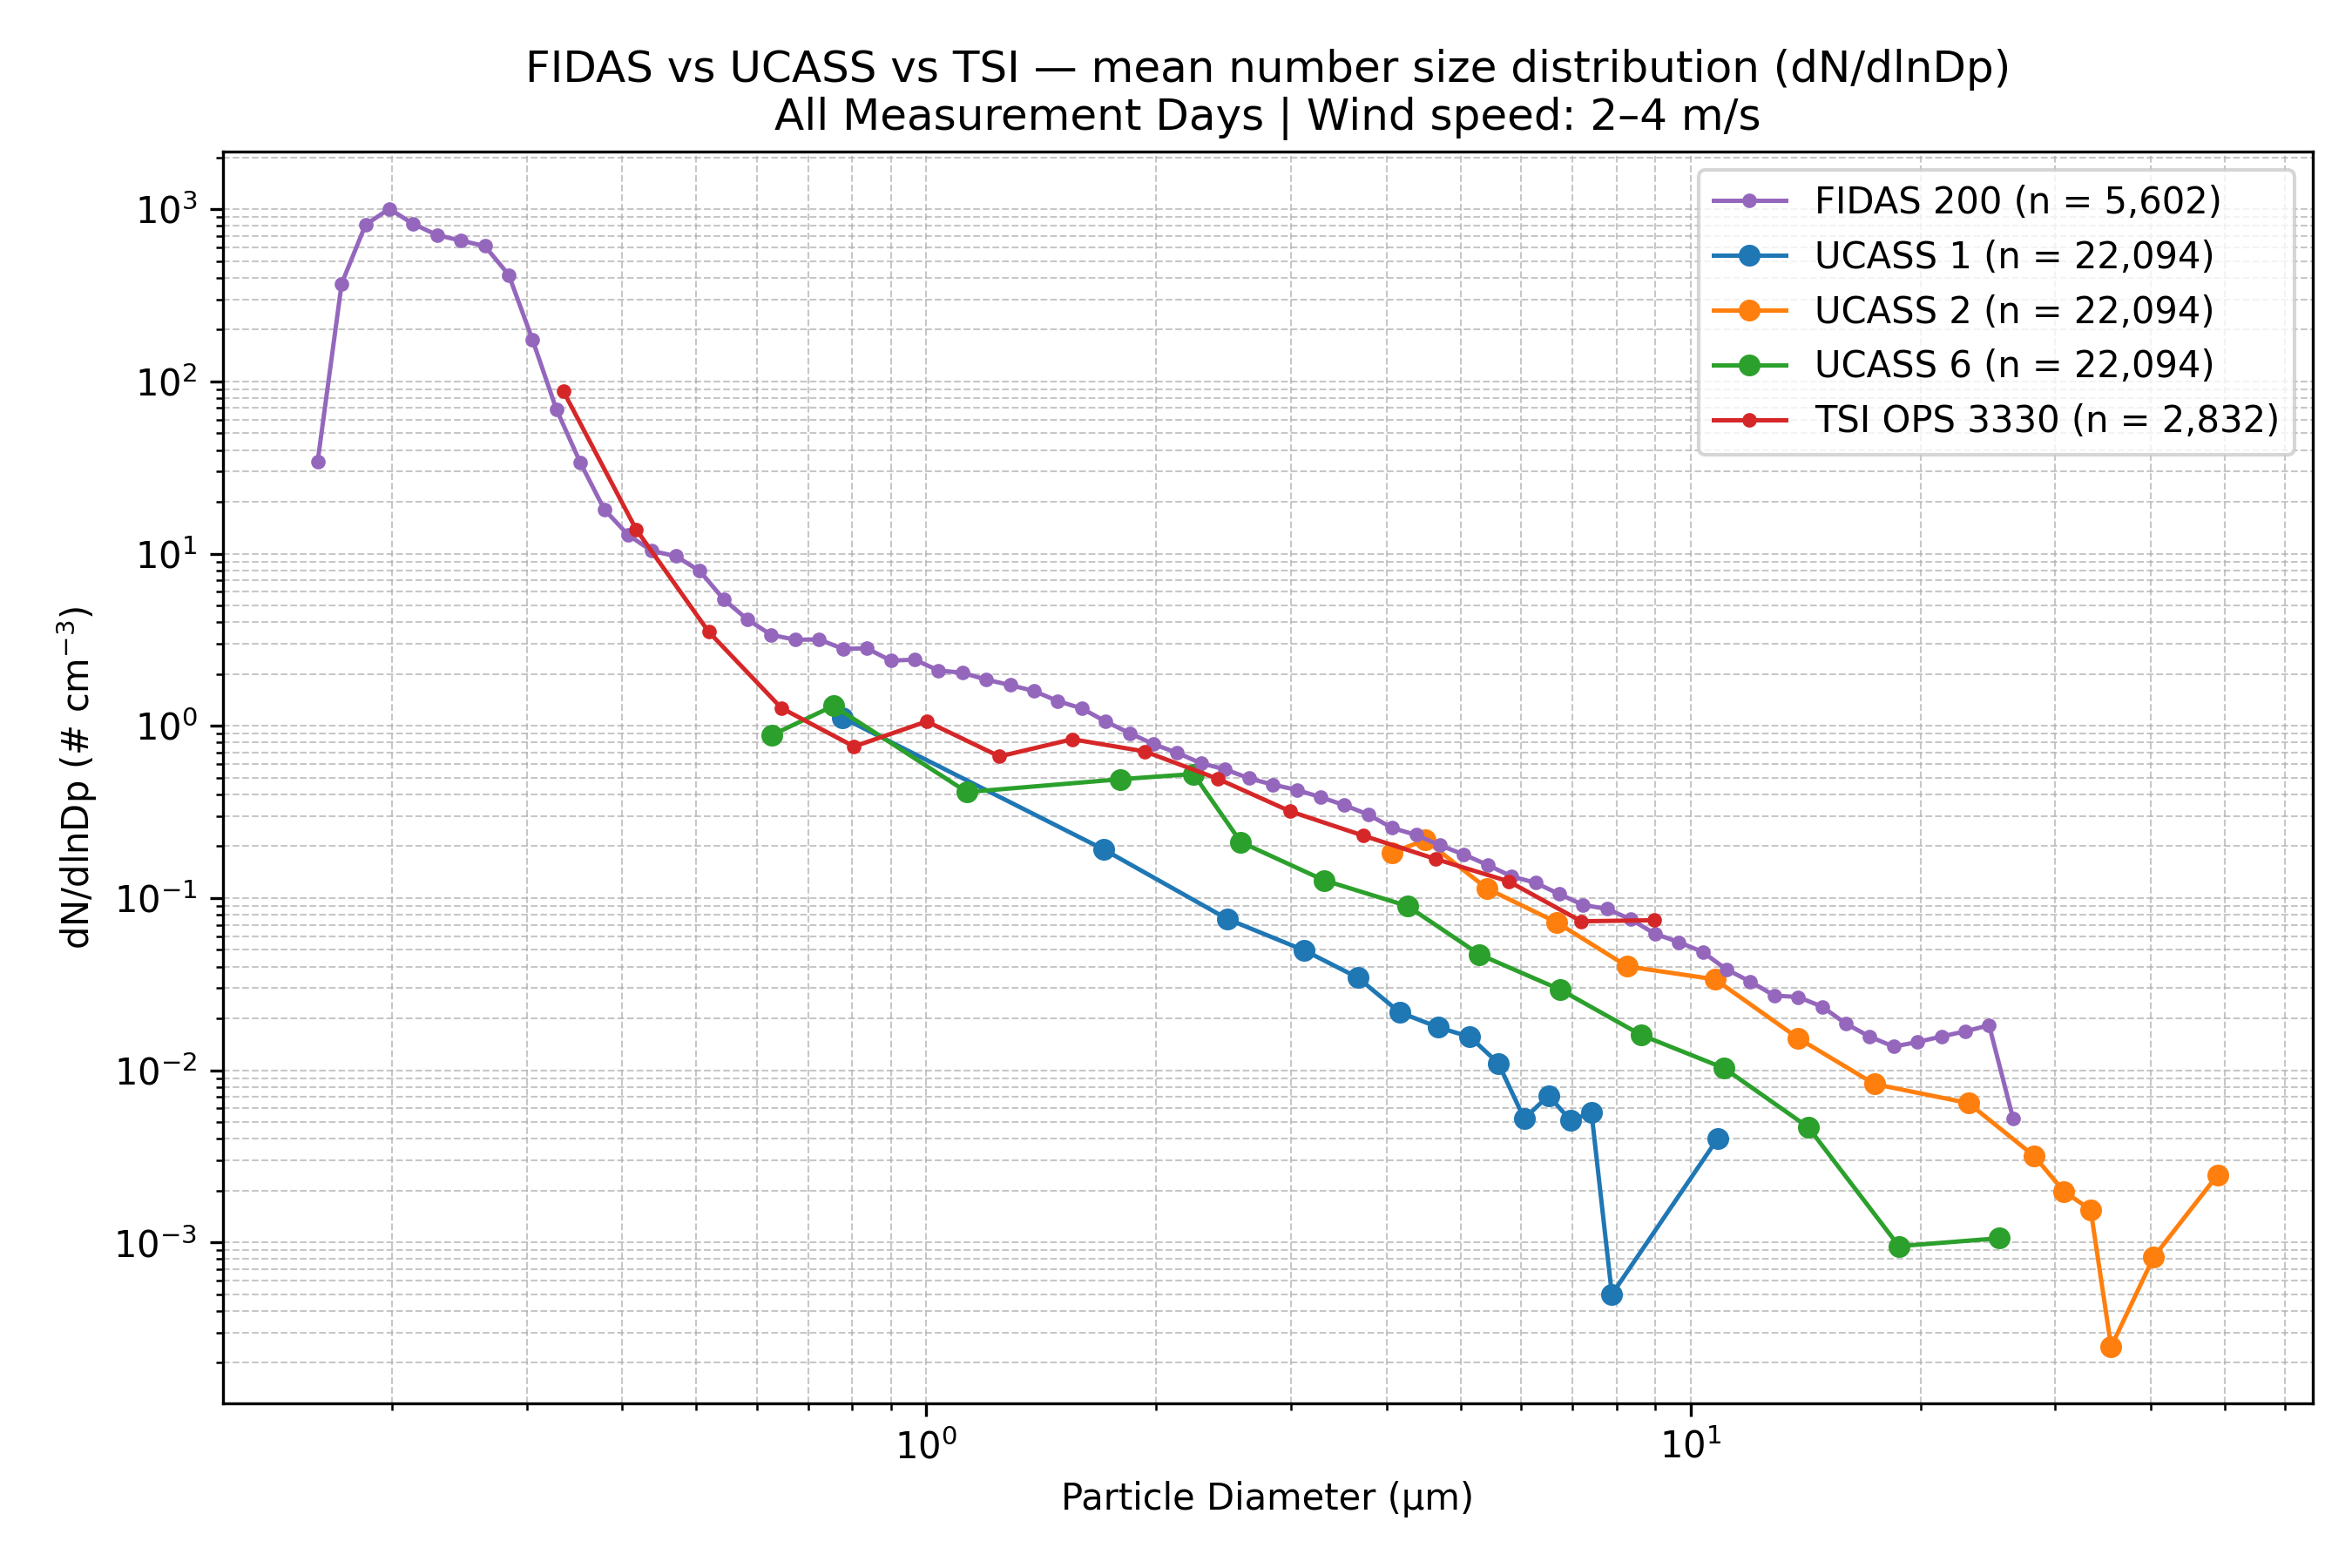

The data file committed next to this chart (first rows):
Wind_Speed_Class, Instrument, Diameter_um, dN_dlnDp, N_Samples
2–4 m/s, FIDAS 200, 0.1037, 0.0, 5602
2–4 m/s, FIDAS 200, 0.1198, 0.0, 5602
2–4 m/s, FIDAS 200, 0.1287, 0.0, 5602
2–4 m/s, FIDAS 200, 0.1383, 0.0, 5602
2–4 m/s, FIDAS 200, 0.1486, 0.0, 5602
2–4 m/s, FIDAS 200, 0.1597, 34.15, 5602
2–4 m/s, FIDAS 200, 0.1717, 370.1, 5602
2–4 m/s, FIDAS 200, 0.1845, 812.5, 5602
2–4 m/s, FIDAS 200, 0.1982, 1005, 5602
2–4 m/s, FIDAS 200, 0.213, 822, 5602
2–4 m/s, FIDAS 200, 0.2289, 707.8, 5602
2–4 m/s, FIDAS 200, 0.246, 656.9, 5602
2–4 m/s, FIDAS 200, 0.2643, 611.5, 5602
2–4 m/s, FIDAS 200, 0.2841, 415.5, 5602
2–4 m/s, FIDAS 200, 0.3053, 173.6, 5602
2–4 m/s, FIDAS 200, 0.328, 68.69, 5602
2–4 m/s, FIDAS 200, 0.3525, 33.72, 5602
2–4 m/s, FIDAS 200, 0.3788, 18.07, 5602
2–4 m/s, FIDAS 200, 0.4071, 12.84, 5602
2–4 m/s, FIDAS 200, 0.4374, 10.36, 5602
2–4 m/s, FIDAS 200, 0.4701, 9.672, 5602
2–4 m/s, FIDAS 200, 0.5051, 7.934, 5602
2–4 m/s, FIDAS 200, 0.5428, 5.435, 5602
2–4 m/s, FIDAS 200, 0.5833, 4.141, 5602
2–4 m/s, FIDAS 200, 0.6268, 3.371, 5602
2–4 m/s, FIDAS 200, 0.6736, 3.165, 5602
2–4 m/s, FIDAS 200, 0.7239, 3.173, 5602
2–4 m/s, FIDAS 200, 0.7779, 2.8, 5602
2–4 m/s, FIDAS 200, 0.8359, 2.819, 5602
2–4 m/s, FIDAS 200, 0.8983, 2.392, 5602
2–4 m/s, FIDAS 200, 0.9653, 2.423, 5602
2–4 m/s, FIDAS 200, 1.037, 2.095, 5602
2–4 m/s, FIDAS 200, 1.115, 2.035, 5602
2–4 m/s, FIDAS 200, 1.198, 1.855, 5602
2–4 m/s, FIDAS 200, 1.287, 1.725, 5602
2–4 m/s, FIDAS 200, 1.383, 1.593, 5602
2–4 m/s, FIDAS 200, 1.486, 1.391, 5602
2–4 m/s, FIDAS 200, 1.597, 1.263, 5602
2–4 m/s, FIDAS 200, 1.716, 1.059, 5602
2–4 m/s, FIDAS 200, 1.845, 0.908, 5602
2–4 m/s, FIDAS 200, 1.982, 0.7828, 5602
2–4 m/s, FIDAS 200, 2.13, 0.6968, 5602
2–4 m/s, FIDAS 200, 2.289, 0.6058, 5602
2–4 m/s, FIDAS 200, 2.46, 0.5596, 5602
2–4 m/s, FIDAS 200, 2.643, 0.496, 5602
2–4 m/s, FIDAS 200, 2.841, 0.4558, 5602
2–4 m/s, FIDAS 200, 3.053, 0.4246, 5602
2–4 m/s, FIDAS 200, 3.28, 0.3854, 5602
2–4 m/s, FIDAS 200, 3.525, 0.3464, 5602
2–4 m/s, FIDAS 200, 3.788, 0.3053, 5602
2–4 m/s, FIDAS 200, 4.071, 0.2553, 5602
2–4 m/s, FIDAS 200, 4.374, 0.2327, 5602
2–4 m/s, FIDAS 200, 4.701, 0.2023, 5602
2–4 m/s, FIDAS 200, 5.051, 0.179, 5602
2–4 m/s, FIDAS 200, 5.428, 0.1555, 5602
2–4 m/s, FIDAS 200, 5.833, 0.1336, 5602
2–4 m/s, FIDAS 200, 6.268, 0.1226, 5602
2–4 m/s, FIDAS 200, 6.736, 0.1055, 5602
2–4 m/s, FIDAS 200, 7.239, 0.09116, 5602
2–4 m/s, FIDAS 200, 7.779, 0.08643, 5602
... 78 more rows
